Image classification data set "coral_img" (JuanIsernGhosn/coral-classification-deep-learning on GitHub). Class labels (14): ACER, APAL, CNAT, DANT, DSTR, GORG, MALC, MCAV, MMEA, MONT, PALY, SPO, SSID, TUNI.

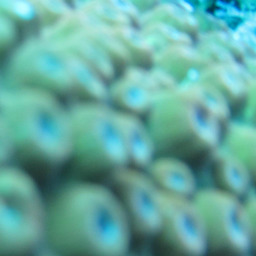
Label: MCAV

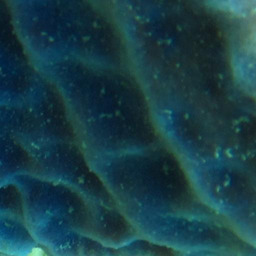
Label: SPO

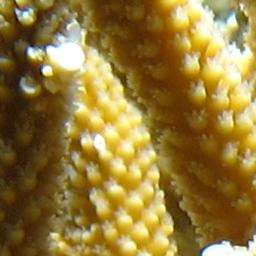
Label: ACER

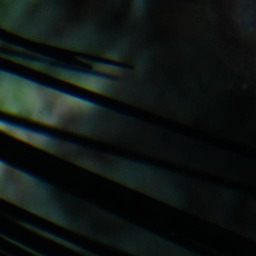
Label: DANT

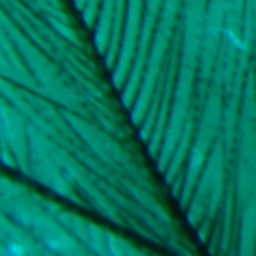
Label: GORG

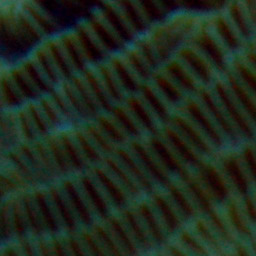
Label: MMEA
